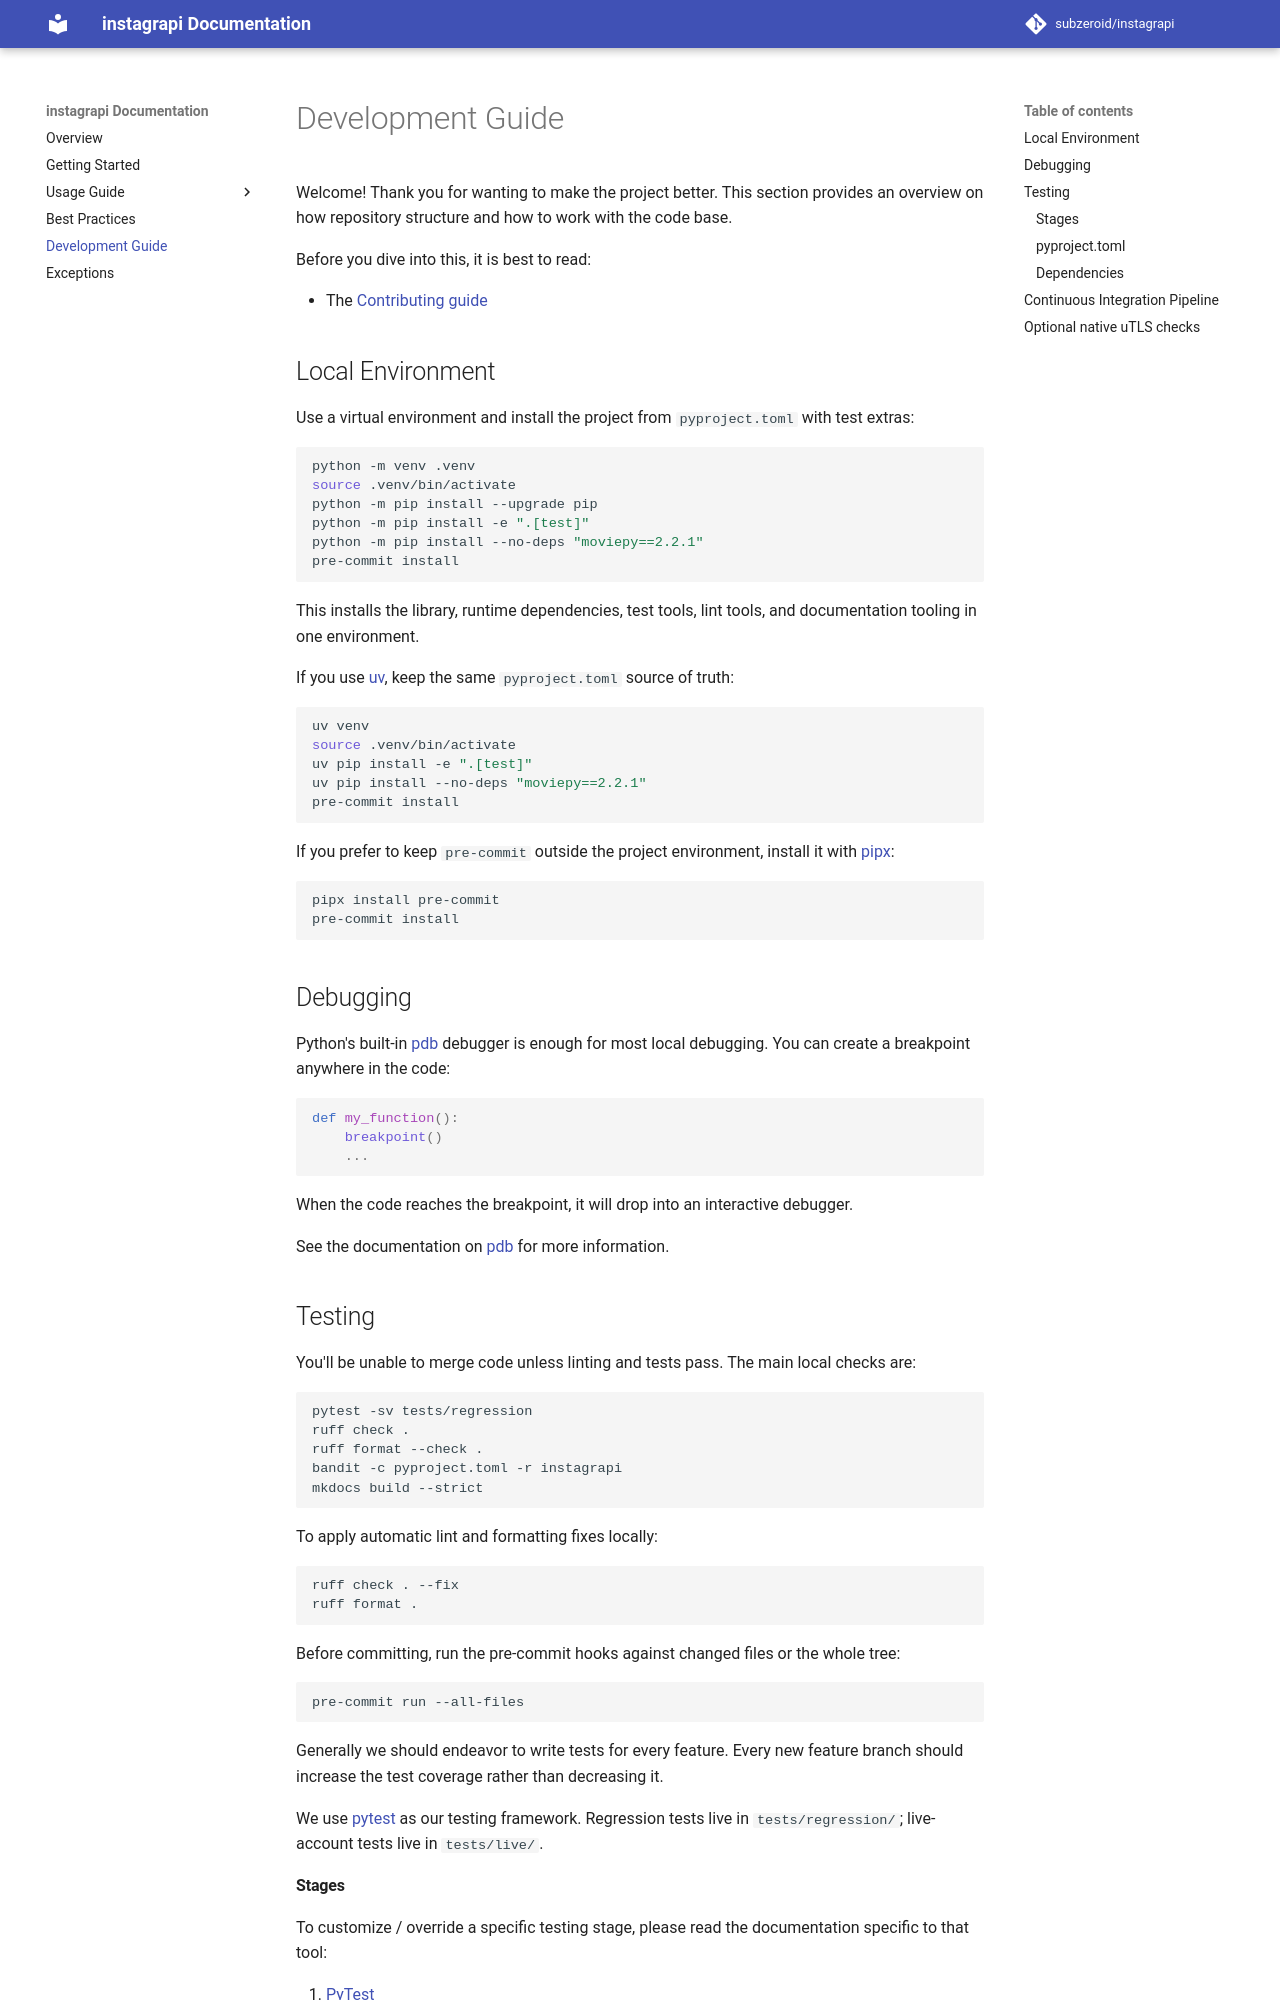

repository: bvolpato/instagrapi · page: dev/development-guide/index.html · generator: mkdocs

# Development Guide

Welcome! Thank you for wanting to make the project better. This section provides an overview on how repository structure
and how to work with the code base.

Before you dive into this, it is best to read:

* The [Contributing guide](https://github.com/subzeroid/instagrapi/blob/master/CONTRIBUTING.md)

## Local Environment

Use a virtual environment and install the project from `pyproject.toml` with test extras:

```bash
python -m venv .venv
source .venv/bin/activate
python -m pip install --upgrade pip
python -m pip install -e ".[test]"
python -m pip install --no-deps "moviepy==2.2.1"
pre-commit install
```

This installs the library, runtime dependencies, test tools, lint tools, and documentation tooling in one environment.

If you use [uv][uv-docs], keep the same `pyproject.toml` source of truth:

```bash
uv venv
source .venv/bin/activate
uv pip install -e ".[test]"
uv pip install --no-deps "moviepy==2.2.1"
pre-commit install
```

If you prefer to keep `pre-commit` outside the project environment, install it with [pipx][pipx-docs]:

```bash
pipx install pre-commit
pre-commit install
```

## Debugging

Python's built-in [pdb][pdb-docs] debugger is enough for most local debugging. You can create a breakpoint anywhere in
the code:

```python
def my_function():
    breakpoint()
    ...
```

When the code reaches the breakpoint, it will drop into an interactive debugger.

See the documentation on [pdb][pdb-docs] for more information.

## Testing

You'll be unable to merge code unless linting and tests pass. The main local checks are:

```bash
pytest -sv tests/regression
ruff check .
ruff format --check .
bandit -c pyproject.toml -r instagrapi
mkdocs build --strict
```

To apply automatic lint and formatting fixes locally:

```bash
ruff check . --fix
ruff format .
```

Before committing, run the pre-commit hooks against changed files or the whole tree:

```bash
pre-commit run --all-files
```

Generally we should endeavor to write tests for every feature. Every new feature branch should increase the test
coverage rather than decreasing it.

We use [pytest][pytest-docs] as our testing framework. Regression tests live in `tests/regression/`; live-account tests
live in `tests/live/`.

#### Stages

To customize / override a specific testing stage, please read the documentation specific to that tool:

1. [PyTest][pytest-docs]
2. [Ruff][ruff-docs]
3. [Bandit][bandit-docs]

### `pyproject.toml`

Setuptools is used to package the library through `pyproject.toml`.

`pyproject.toml` is the source of truth for package metadata, runtime dependencies, and test/development extras.
